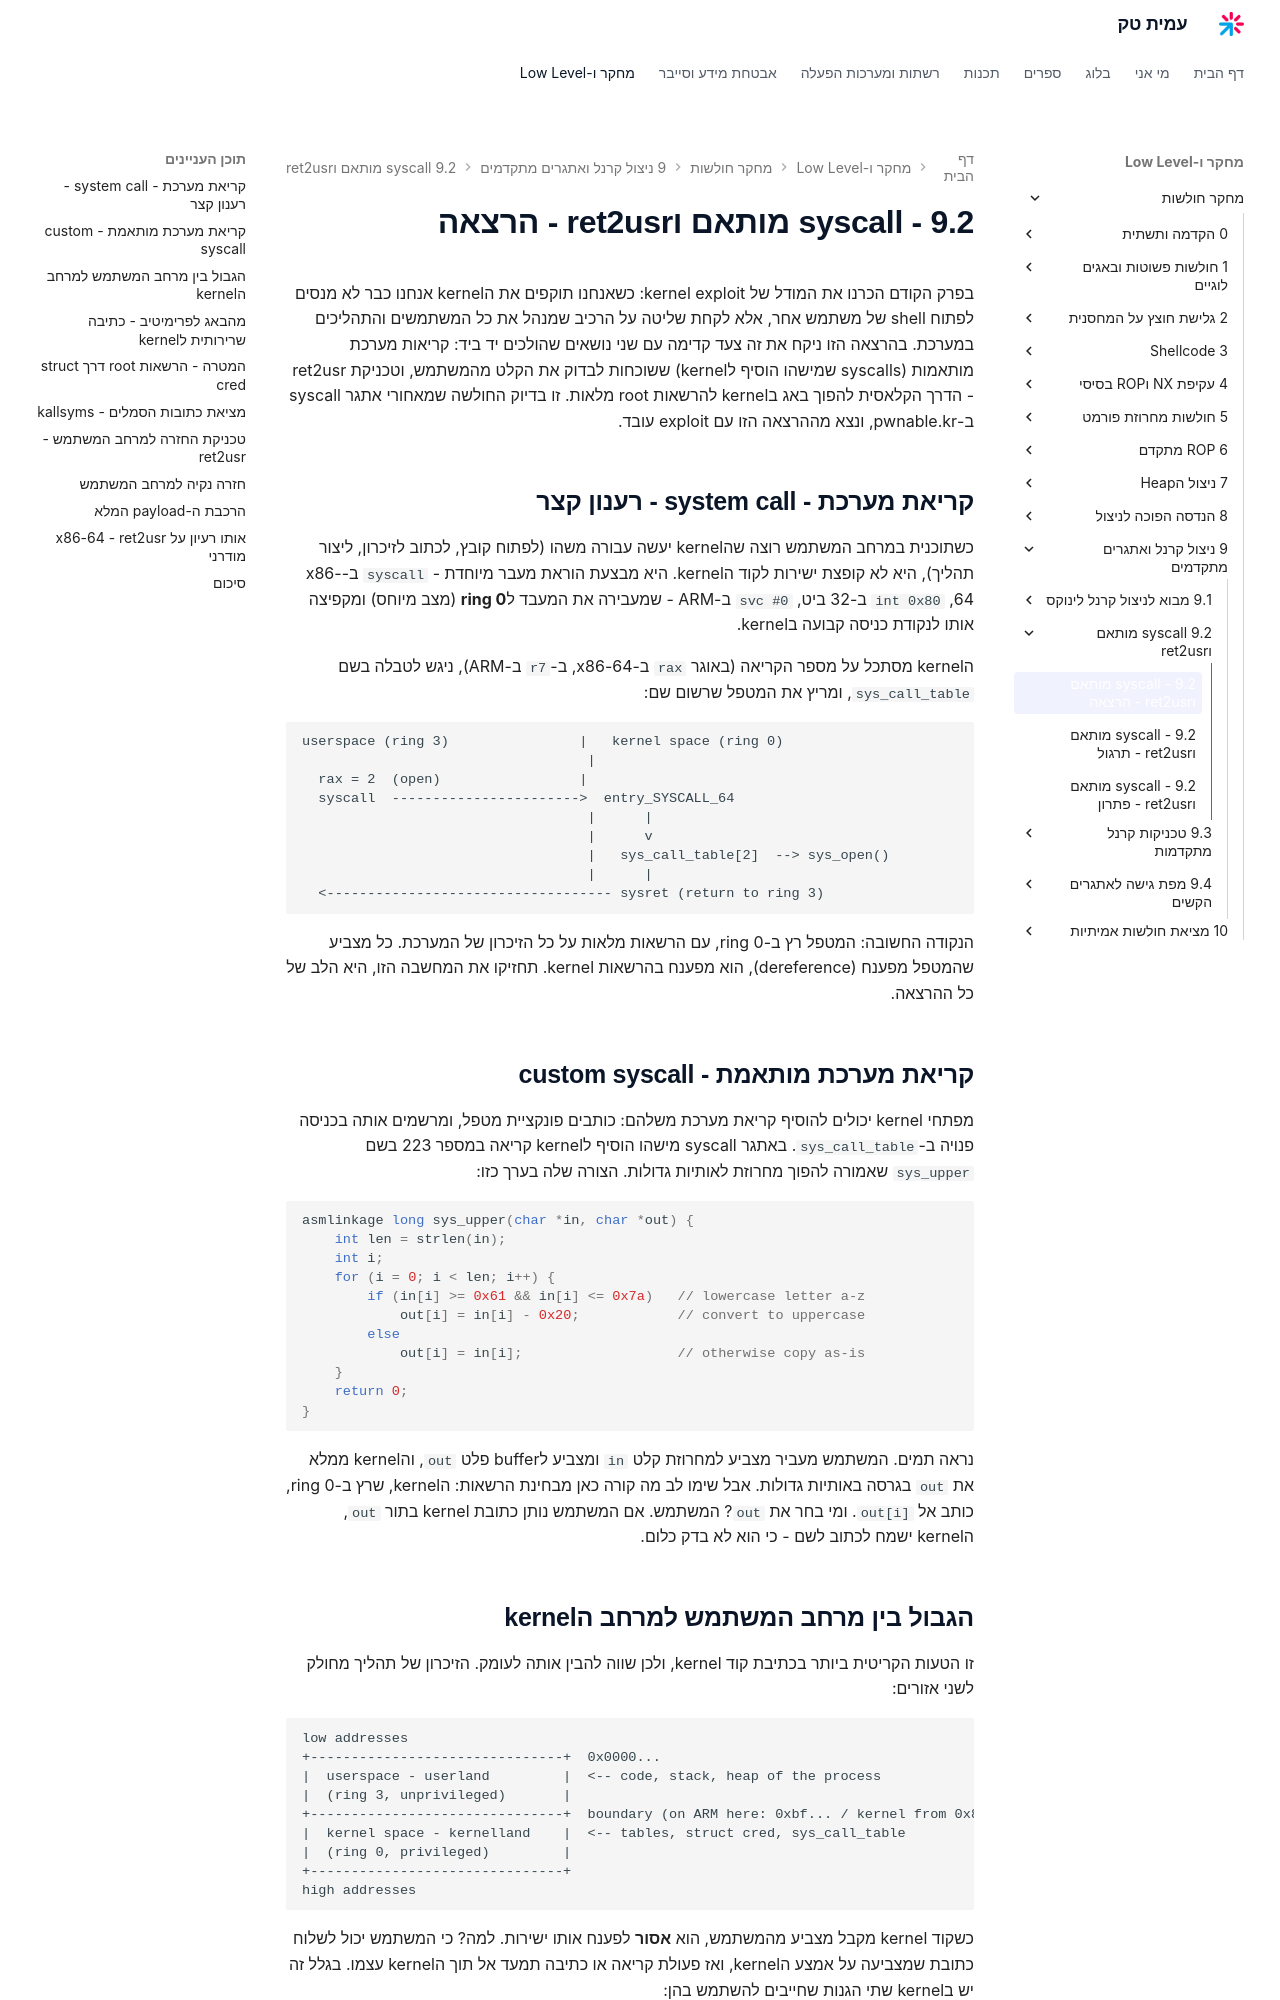

repository: AmitPinchasi/amittech · page: מחקר-חולשות/9 - ניצול קרנל ואתגרים מתקדמים/9.2 - syscall מותאם וret2usr/9.2 - syscall מותאם וret2usr - הרצאה/index.html · generator: mkdocs

בפרק הקודם הכרנו את המודל של kernel exploit: כשאנחנו תוקפים את הkernel אנחנו כבר לא מנסים לפתוח shell של משתמש אחר, אלא לקחת שליטה על הרכיב שמנהל את כל המשתמשים והתהליכים במערכת. בהרצאה הזו ניקח את זה צעד קדימה עם שני נושאים שהולכים יד ביד: קריאות מערכת מותאמות (syscalls שמישהו הוסיף לkernel) ששוכחות לבדוק את הקלט מהמשתמש, וטכניקת ret2usr - הדרך הקלאסית להפוך באג בkernel להרשאות root מלאות. זו בדיוק החולשה שמאחורי אתגר syscall ב-pwnable.kr, ונצא מההרצאה הזו עם exploit עובד.

## קריאת מערכת - system call - רענון קצר

כשתוכנית במרחב המשתמש רוצה שהkernel יעשה עבורה משהו (לפתוח קובץ, לכתוב לזיכרון, ליצור תהליך), היא לא קופצת ישירות לקוד הkernel. היא מבצעת הוראת מעבר מיוחדת - `syscall` ב-x86-64, `int 0x80` ב-32 ביט, `svc #0` ב-ARM - שמעבירה את המעבד ל**ring 0** (מצב מיוחס) ומקפיצה אותו לנקודת כניסה קבועה בkernel.

הkernel מסתכל על מספר הקריאה (באוגר `rax` ב-x86-64, ב-`r7` ב-ARM), ניגש לטבלה בשם `sys_call_table`, ומריץ את המטפל שרשום שם:

```text
userspace (ring 3)                |   kernel space (ring 0)
                                   |
  rax = 2  (open)                 |
  syscall  ----------------------->  entry_SYSCALL_64
                                   |      |
                                   |      v
                                   |   sys_call_table[2]  --> sys_open()
                                   |      |
  <----------------------------------- sysret (return to ring 3)
```

הנקודה החשובה: המטפל רץ ב-ring 0, עם הרשאות מלאות על כל הזיכרון של המערכת. כל מצביע שהמטפל מפענח (dereference), הוא מפענח בהרשאות kernel. תחזיקו את המחשבה הזו, היא הלב של כל ההרצאה.

## קריאת מערכת מותאמת - custom syscall

מפתחי kernel יכולים להוסיף קריאת מערכת משלהם: כותבים פונקציית מטפל, ומרשמים אותה בכניסה פנויה ב-`sys_call_table`. באתגר syscall מישהו הוסיף לkernel קריאה במספר 223 בשם `sys_upper` שאמורה להפוך מחרוזת לאותיות גדולות. הצורה שלה בערך כזו:

```c
asmlinkage long sys_upper(char *in, char *out) {
    int len = strlen(in);
    int i;
    for (i = 0; i < len; i++) {
        if (in[i] >= 0x61 && in[i] <= 0x7a)   // lowercase letter a-z
            out[i] = in[i] - 0x20;            // convert to uppercase
        else
            out[i] = in[i];                   // otherwise copy as-is
    }
    return 0;
}
```

נראה תמים. המשתמש מעביר מצביע למחרוזת קלט `in` ומצביע לbuffer פלט `out`, והkernel ממלא את `out` בגרסה באותיות גדולות. אבל שימו לב מה קורה כאן מבחינת הרשאות: הkernel, שרץ ב-ring 0, כותב אל `out[i]`. ומי בחר את `out`? המשתמש. אם המשתמש נותן כתובת kernel בתור `out`, הkernel ישמח לכתוב לשם - כי הוא לא בדק כלום.
